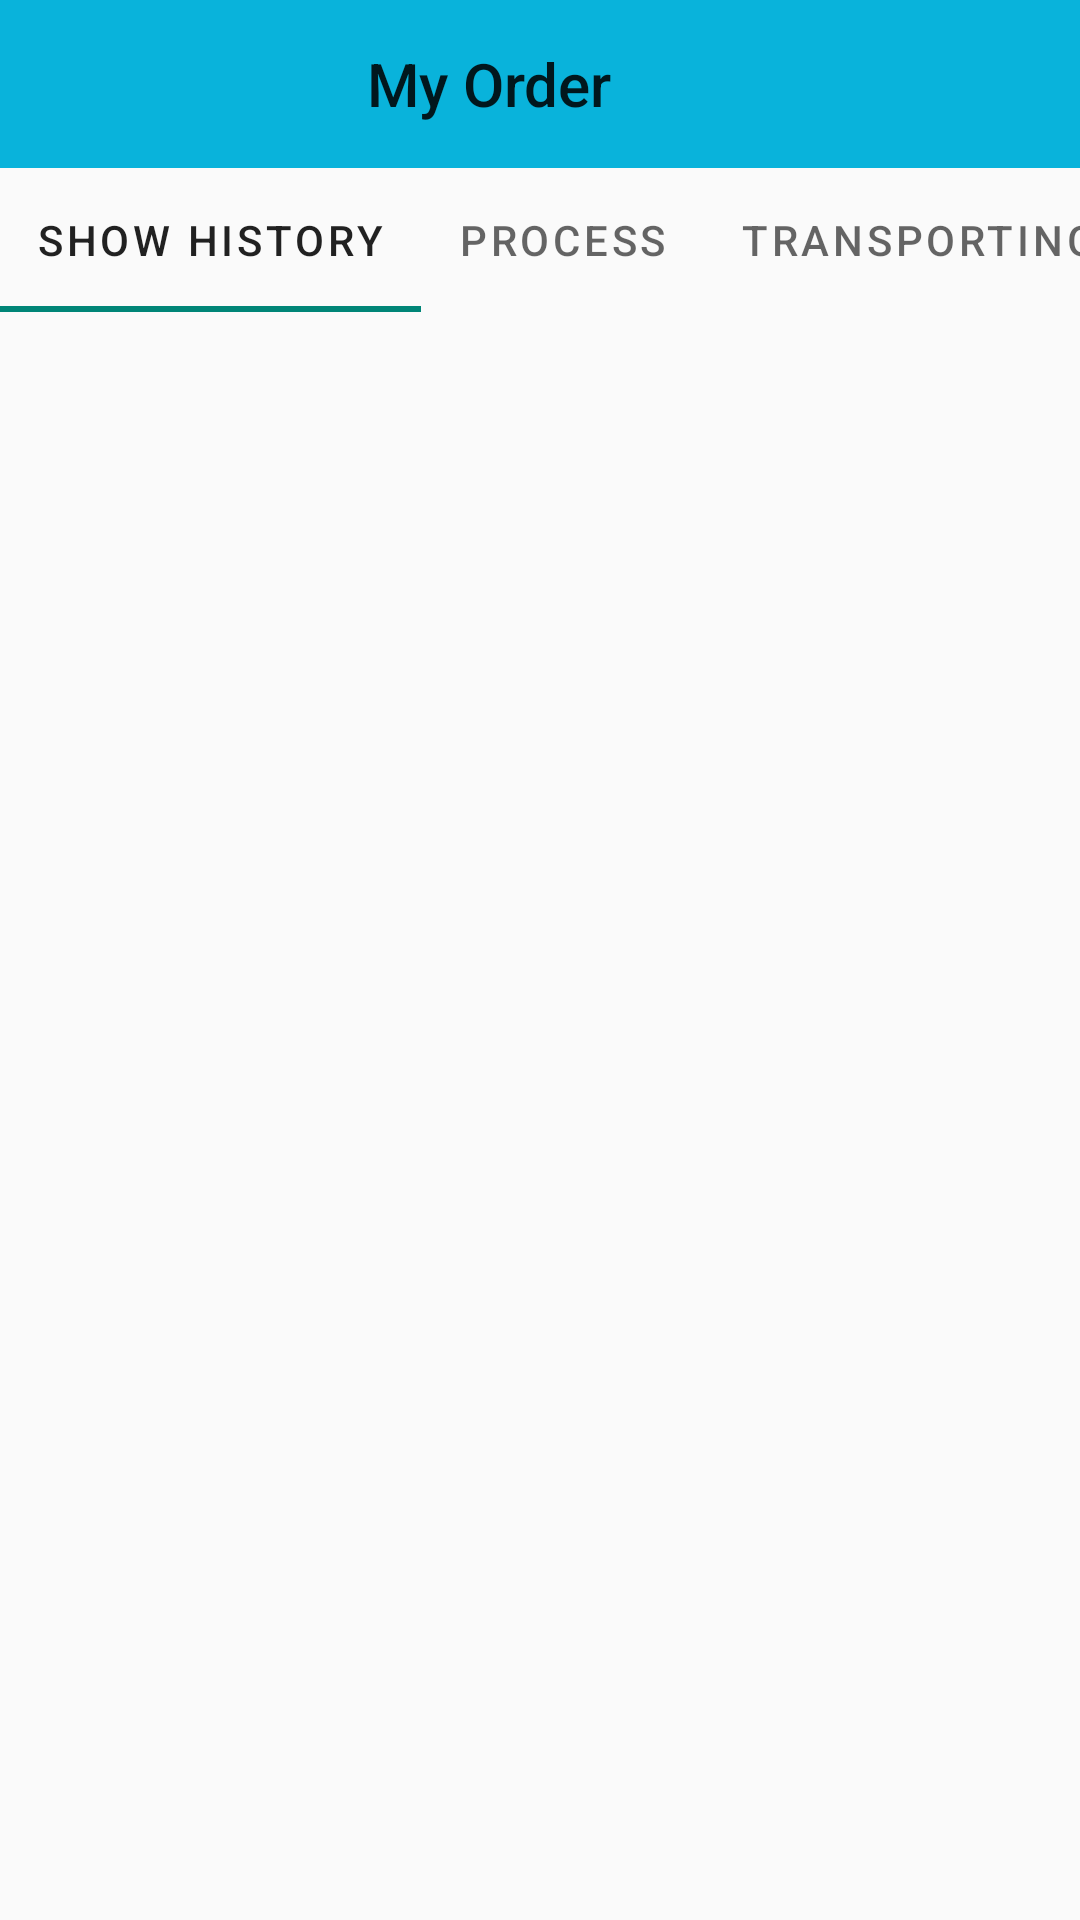

Layout XML and referenced resources for this Android screen:
<!-- AndroidManifest.xml: application theme Theme.PhoneStore -->
<!-- res/layout/activity_state_order.xml -->
<?xml version="1.0" encoding="utf-8"?>
<LinearLayout xmlns:android="http://schemas.android.com/apk/res/android"
    xmlns:app="http://schemas.android.com/apk/res-auto"
    xmlns:tools="http://schemas.android.com/tools"
    android:layout_width="match_parent"
    android:layout_height="match_parent"
    android:orientation="vertical"
    tools:context=".information.activityStateOrder">

    <androidx.appcompat.widget.Toolbar
        android:id="@+id/toolbar_myorder_id"
        android:layout_width="match_parent"
        android:layout_height="?attr/actionBarSize"
        android:background="@drawable/bar_color"
        android:layout_gravity="top">
        <TextView
            android:layout_width="match_parent"
            android:layout_height="wrap_content"
            android:layout_marginRight="50dp"
            android:text="My Order"
            android:gravity="center"
            android:layout_gravity="center"
            style="@style/TextAppearance.AppCompat.Widget.ActionBar.Title"
            android:textAlignment="center"/>
    </androidx.appcompat.widget.Toolbar>


    <com.google.android.material.tabs.TabLayout
        android:id="@+id/tabLayout_order_id"
        android:layout_width="match_parent"
        android:layout_height="wrap_content"
        tools:layout_editor_absoluteX="1dp"
        tools:layout_editor_absoluteY="44dp"
        app:tabMode="scrollable"
        >

        <com.google.android.material.tabs.TabItem
            android:layout_width="wrap_content"
            android:layout_height="wrap_content"
            android:text="Show history" />

        <com.google.android.material.tabs.TabItem
            android:layout_width="wrap_content"
            android:layout_height="wrap_content"
            android:text="Process" />

        <com.google.android.material.tabs.TabItem
            android:layout_width="wrap_content"
            android:layout_height="wrap_content"
            android:text="transporting" />
        <com.google.android.material.tabs.TabItem
            android:layout_width="wrap_content"
            android:layout_height="wrap_content"
            android:text="delivered" />
        <com.google.android.material.tabs.TabItem
            android:layout_width="wrap_content"
            android:layout_height="wrap_content"
            android:text="cancelled" />
    </com.google.android.material.tabs.TabLayout>
    <androidx.viewpager.widget.ViewPager
        android:id="@+id/viewPage_order_id"
        android:layout_width="match_parent"
        android:layout_height="wrap_content">

    </androidx.viewpager.widget.ViewPager>
</LinearLayout>
<!-- resources referenced by this layout -->
<resources>
  <!-- drawable bar_color (drawable) -->
  <?xml version="1.0" encoding="utf-8"?>
  <shape android:shape="rectangle" xmlns:android="http://schemas.android.com/apk/res/android">
          <solid android:color="#09B3DB"/>
  </shape>
  <style name="Theme.PhoneStore" parent="Theme.MaterialComponents.Light.Bridge">
          
          <item name="colorPrimary">@color/purple_500</item>
          <item name="colorPrimaryVariant">@color/purple_700</item>
          <item name="colorOnPrimary">@color/white</item>
          
          <item name="colorSecondary">@color/teal_200</item>
          <item name="colorSecondaryVariant">@color/teal_700</item>
          <item name="colorOnSecondary">@color/black</item>
          
          <item name="android:statusBarColor" tools:targetApi="l">?attr/colorPrimaryVariant</item>
          
      </style>
  <color name="purple_500">#FF6200EE</color>
  <color name="purple_700">#FF3700B3</color>
  <color name="white">#FFFFFFFF</color>
  <color name="teal_200">#FF03DAC5</color>
  <color name="teal_700">#2196F3</color>
  <color name="black">#FF000000</color>
</resources>
